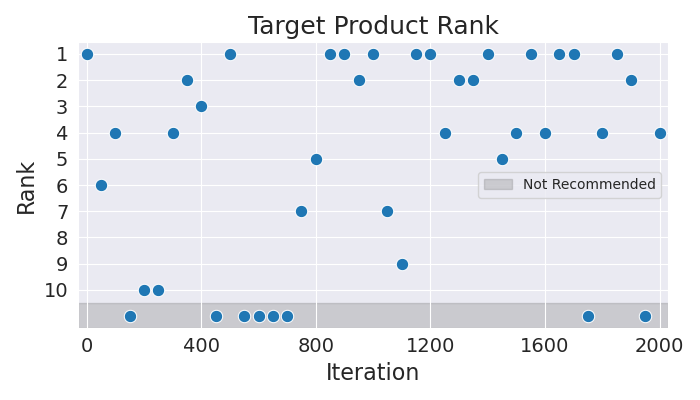

Data behind this chart, as committed beside it:
Iteration, Rank
0, 1
50, 6
100, 4
150, 11
200, 10
250, 10
300, 4
350, 2
400, 3
450, 11
500, 1
550, 11
600, 11
650, 11
700, 11
750, 7
800, 5
850, 1
900, 1
950, 2
1000, 1
1050, 7
1100, 9
1150, 1
1200, 1
1250, 4
1300, 2
1350, 2
1400, 1
1450, 5
1500, 4
1550, 1
1600, 4
1650, 1
1700, 1
1750, 11
1800, 4
1850, 1
1900, 2
1950, 11
2000, 4
